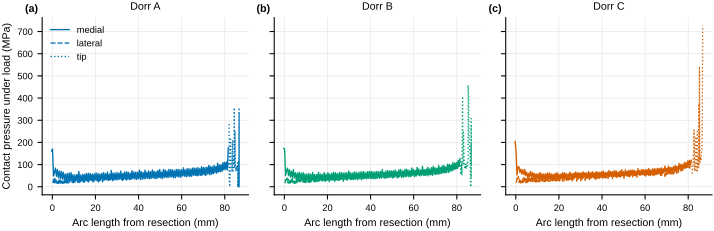

The file beside this chart, header and first rows:
dorr, node, s_arc, side, cpress_load, cpress_release, slip_um, status
A, 108, 0.2565, lateral, 16.83, 27.33, 0.0, -3.4028234663852886e+38
A, 109, 0.8907, lateral, 17.69, 28.88, 21.26, -3.4028234663852886e+38
A, 110, 1.525, lateral, 18.82, 27.53, 25.24, 1.0
A, 111, 2.16, lateral, 15.3, 19.53, 0.0, -3.4028234663852886e+38
A, 112, 2.796, lateral, 14.97, 19.06, 0.0, -3.4028234663852886e+38
A, 113, 3.431, lateral, 16.71, 20.07, 0.0, -3.4028234663852886e+38
A, 114, 4.068, lateral, 16.74, 19.64, 0.0, -3.4028234663852886e+38
A, 115, 4.704, lateral, 15.4, 17.94, 0.0, -3.4028234663852886e+38
A, 116, 5.341, lateral, 15.53, 17.76, 0.0, -3.4028234663852886e+38
A, 117, 5.978, lateral, 18.15, 20.31, 1.833, -3.4028234663852886e+38
A, 118, 6.616, lateral, 17.74, 19.33, 0.0, -3.4028234663852886e+38
A, 119, 7.254, lateral, 15.89, 17.31, 0.0, -3.4028234663852886e+38
A, 120, 7.892, lateral, 19.86, 21.75, 19.62, 1.0
A, 121, 8.531, lateral, 20.11, 21.05, 0.0, -3.4028234663852886e+38
A, 122, 9.17, lateral, 19.07, 19.99, 0.0, -3.4028234663852886e+38
A, 123, 9.81, lateral, 18.39, 19.14, 0.0, -3.4028234663852886e+38
A, 124, 10.45, lateral, 20.55, 21.51, 17.33, 1.0
A, 125, 11.09, lateral, 23.5, 24.23, 16.75, 1.0
A, 126, 11.73, lateral, 20.1, 20.41, 0.0, -3.4028234663852886e+38
A, 127, 12.37, lateral, 19.05, 19.34, 0.0, -3.4028234663852886e+38
A, 128, 13.01, lateral, 21.92, 22.22, 15.05, 1.0
A, 129, 13.66, lateral, 22.69, 22.84, 14.47, 1.0
A, 130, 14.3, lateral, 20.86, 20.87, 0.0, -3.4028234663852886e+38
A, 131, 14.94, lateral, 20.68, 20.65, 0.0, -3.4028234663852886e+38
A, 132, 15.58, lateral, 24.19, 24.02, 12.67, 1.0
A, 133, 16.23, lateral, 24.52, 24.26, 12.03, 1.0
A, 134, 16.87, lateral, 21.33, 21.13, 0.0, -3.4028234663852886e+38
A, 135, 17.52, lateral, 24.53, 24.13, 10.61, 1.0
A, 136, 18.16, lateral, 29.35, 28.85, 9.797, 1.0
A, 137, 18.8, lateral, 21.49, 21.17, 0.0, -3.4028234663852886e+38
A, 138, 19.45, lateral, 26.24, 25.6, 8.161, 1.0
A, 139, 20.1, lateral, 28.58, 27.85, 7.341, 1.0
A, 140, 20.74, lateral, 27.24, 26.4, 6.592, 1.0
A, 141, 21.39, lateral, 21.44, 20.96, 0.0, -3.4028234663852886e+38
A, 142, 22.04, lateral, 26.59, 25.67, 5.112, 1.0
A, 143, 22.68, lateral, 34.85, 33.8, 4.376, 1.0
A, 144, 23.33, lateral, 22.47, 21.86, 0.0, -3.4028234663852886e+38
A, 145, 23.98, lateral, 31.39, 30.19, 3.171, 1.0
A, 146, 24.63, lateral, 33.41, 32.14, 2.612, 1.0
A, 147, 25.28, lateral, 33.89, 32.4, 2.211, 1.0
A, 148, 25.93, lateral, 23.91, 22.43, 1.972, 1.0
A, 149, 26.58, lateral, 30.38, 28.84, 1.692, 2.0
A, 150, 27.23, lateral, 35.99, 34.37, 1.501, 2.0
A, 151, 27.88, lateral, 27.09, 25.37, 1.435, 2.0
A, 152, 28.53, lateral, 32.9, 31.15, 1.33, 2.0
A, 153, 29.18, lateral, 36.75, 34.95, 1.243, 2.0
A, 154, 29.83, lateral, 26.26, 24.38, 1.228, 2.0
A, 155, 30.48, lateral, 37.64, 35.75, 1.141, 2.0
A, 156, 31.14, lateral, 34.54, 32.6, 1.102, 2.0
A, 157, 31.79, lateral, 38.01, 36.02, 1.065, 2.0
A, 158, 32.44, lateral, 28.89, 26.85, 1.074, 2.0
A, 159, 33.1, lateral, 36.61, 34.54, 1.023, 2.0
A, 160, 33.75, lateral, 42.22, 40.12, 0.9822, 2.0
A, 161, 34.41, lateral, 30.35, 28.21, 1.009, 2.0
A, 162, 35.06, lateral, 37.29, 35.1, 0.9812, 2.0
A, 163, 35.72, lateral, 41.02, 38.82, 0.955, 2.0
A, 164, 36.37, lateral, 34.23, 31.98, 0.9693, 2.0
A, 165, 37.03, lateral, 38.66, 36.39, 0.9566, 2.0
A, 166, 37.69, lateral, 39.57, 37.27, 0.9464, 2.0
A, 167, 38.34, lateral, 43.65, 41.32, 0.9378, 2.0
... 1,366 more rows
